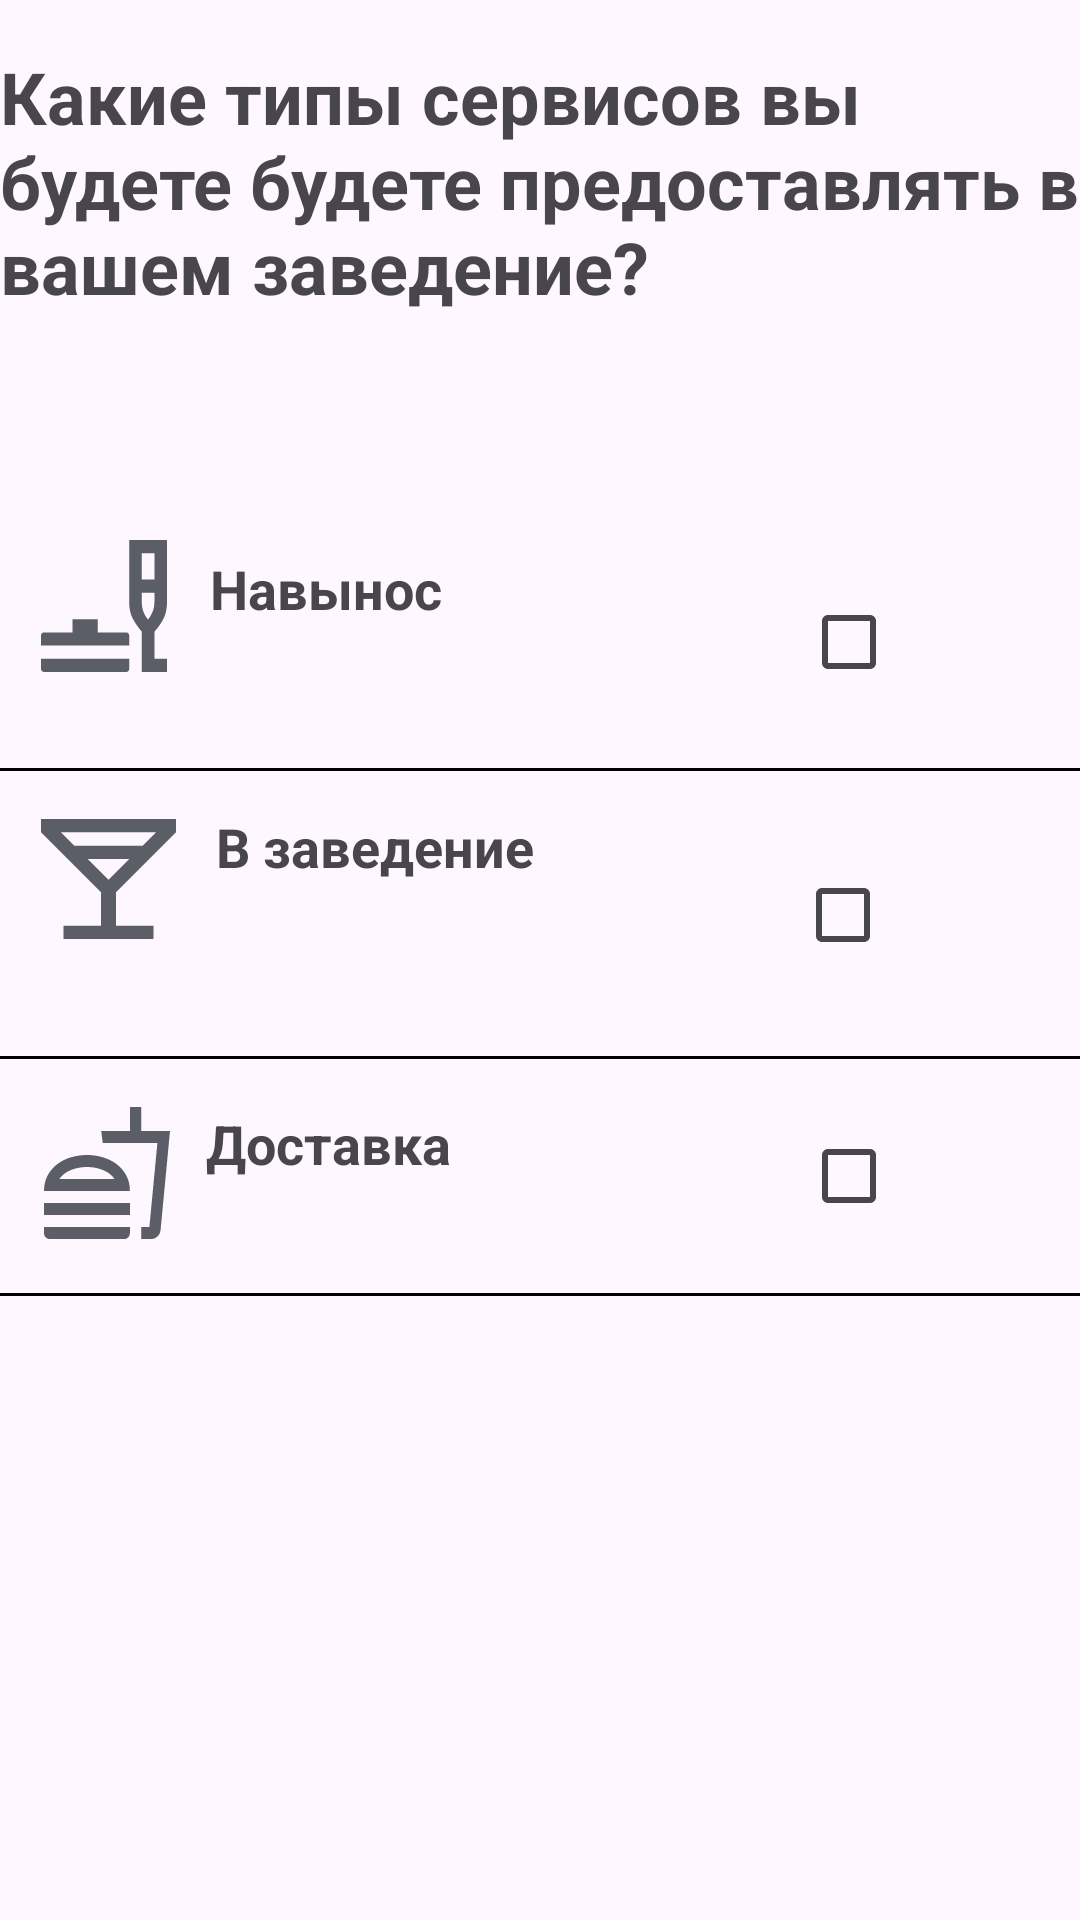

Write the Android layout XML for this screen, with the resource values it uses.
<!-- AndroidManifest.xml: application theme Theme.Absolutepos -->
<!-- res/layout/fragment_hereordelivery.xml -->
<?xml version="1.0" encoding="utf-8"?>
<androidx.constraintlayout.widget.ConstraintLayout xmlns:android="http://schemas.android.com/apk/res/android"
    xmlns:app="http://schemas.android.com/apk/res-auto"
    xmlns:tools="http://schemas.android.com/tools"
    android:layout_width="match_parent"
    android:layout_height="match_parent"
    tools:context=".hereordeliveryFragment">

    <TextView
        android:id="@+id/textView8"
        android:layout_width="361dp"
        android:layout_height="140dp"
        android:layout_marginTop="16dp"
        android:text="@string/typeservice"
        android:textSize="24dp"
        android:textStyle="bold"
        app:layout_constraintEnd_toEndOf="parent"
        app:layout_constraintHorizontal_bias="0.32"
        app:layout_constraintStart_toStartOf="parent"
        app:layout_constraintTop_toTopOf="parent" />

    <ImageView
        android:id="@+id/restimagetogo"
        android:layout_width="42dp"
        android:layout_height="44dp"
        android:layout_marginTop="24dp"
        android:background="@drawable/rest_ic"
        app:layout_constraintEnd_toEndOf="parent"
        app:layout_constraintHorizontal_bias="0.043"
        app:layout_constraintStart_toStartOf="parent"
        app:layout_constraintTop_toBottomOf="@+id/textView8" />

    <TextView
        android:id="@+id/textTogo"
        android:layout_width="196dp"
        android:layout_height="74dp"
        android:layout_marginTop="28dp"
        android:text="Навынос"
        android:textSize="18dp"
        android:textStyle="bold"
        app:layout_constraintEnd_toEndOf="parent"
        app:layout_constraintHorizontal_bias="0.133"
        app:layout_constraintStart_toEndOf="@+id/restimagetogo"
        app:layout_constraintTop_toBottomOf="@+id/textView8" />

    <CheckBox
        android:id="@+id/checkbogtogo"
        android:layout_width="93dp"
        android:layout_height="84dp"
        android:layout_marginStart="7dp"
        android:layout_marginTop="16dp"
        app:layout_constraintEnd_toEndOf="parent"
        app:layout_constraintHorizontal_bias="1.0"
        app:layout_constraintStart_toEndOf="@+id/textTogo"
        app:layout_constraintTop_toBottomOf="@+id/textView8" />

    <View
    android:id="@+id/divider1"
    android:layout_width="match_parent"
    android:layout_height="1dp"
    android:background="@color/black"
    app:layout_constraintEnd_toEndOf="parent"
    app:layout_constraintHorizontal_bias="0.0"
    app:layout_constraintStart_toStartOf="parent"
    app:layout_constraintTop_toBottomOf="@+id/checkbogtogo" />

    <ImageView
        android:id="@+id/barimageinto"
        android:layout_width="45dp"
        android:layout_height="40dp"
        android:layout_marginTop="16dp"
        android:background="@drawable/bar_ic"
        app:layout_constraintEnd_toEndOf="parent"
        app:layout_constraintHorizontal_bias="0.043"
        app:layout_constraintStart_toStartOf="parent"
        app:layout_constraintTop_toBottomOf="@+id/divider1" />

    <TextView
        android:id="@+id/textinto"
        android:layout_width="162dp"
        android:layout_height="83dp"
        android:layout_marginTop="12dp"
        android:text="В заведение"
        android:textSize="18dp"
        android:textStyle="bold"
        app:layout_constraintEnd_toEndOf="parent"
        app:layout_constraintHorizontal_bias="0.095"
        app:layout_constraintStart_toEndOf="@+id/barimageinto"
        app:layout_constraintTop_toBottomOf="@+id/textTogo" />

    <CheckBox
        android:id="@+id/checkboxinto"
        android:layout_width="95dp"
        android:layout_height="94dp"
        app:layout_constraintEnd_toEndOf="parent"
        app:layout_constraintHorizontal_bias="1.0"
        app:layout_constraintStart_toEndOf="@+id/textinto"
        app:layout_constraintTop_toBottomOf="@+id/textTogo" />

    <View
        android:id="@+id/divider2"
        android:layout_width="match_parent"
        android:layout_height="1dp"
        android:background="@color/black"
        app:layout_constraintEnd_toEndOf="parent"
        app:layout_constraintHorizontal_bias="0.0"
        app:layout_constraintStart_toStartOf="parent"
        app:layout_constraintTop_toBottomOf="@+id/checkboxinto" />

    <ImageView
        android:id="@+id/deliveryimage"
        android:layout_width="42dp"
        android:layout_height="44dp"
        android:layout_marginTop="16dp"
        android:background="@drawable/cafe_ic"
        app:layout_constraintEnd_toEndOf="parent"
        app:layout_constraintHorizontal_bias="0.046"
        app:layout_constraintStart_toStartOf="parent"
        app:layout_constraintTop_toBottomOf="@+id/divider2" />

    <TextView
        android:id="@+id/textView11"
        android:layout_width="219dp"
        android:layout_height="53dp"
        android:layout_marginTop="16dp"
        android:text="Доставка"
        android:textSize="18dp"
        android:textStyle="bold"
        app:layout_constraintEnd_toEndOf="parent"
        app:layout_constraintHorizontal_bias="0.142"
        app:layout_constraintStart_toEndOf="@+id/deliveryimage"
        app:layout_constraintTop_toBottomOf="@+id/divider2" />

    <CheckBox
        android:id="@+id/checkboxdelivery"
        android:layout_width="93dp"
        android:layout_height="78dp"
        app:layout_constraintEnd_toEndOf="parent"
        app:layout_constraintHorizontal_bias="1.0"
        app:layout_constraintStart_toEndOf="@+id/textView11"
        app:layout_constraintTop_toBottomOf="@+id/textinto" />

    <View
        android:id="@+id/divider3"
        android:layout_width="match_parent"
        android:layout_height="1dp"
        android:background="@color/black"
        app:layout_constraintEnd_toEndOf="parent"
        app:layout_constraintHorizontal_bias="0.0"
        app:layout_constraintStart_toStartOf="parent"
        app:layout_constraintTop_toBottomOf="@+id/checkboxdelivery" />

</androidx.constraintlayout.widget.ConstraintLayout>
<!-- resources referenced by this layout -->
<resources>
  <color name="black">#FF000000</color>
  <!-- drawable bar_ic (drawable) -->
  <vector xmlns:android="http://schemas.android.com/apk/res/android"
      android:width="18dp"
      android:height="18dp"
      android:viewportWidth="18"
      android:viewportHeight="18">
    <path
        android:pathData="M3,18V16H8V11L0,2V0H18V2L10,11V16H15V18H3ZM4.45,4H13.55L15.35,2H2.65L4.45,4ZM9,9.1L11.775,6H6.225L9,9.1Z"
        android:fillColor="#5B5E66"/>
  </vector>
  <!-- drawable cafe_ic (drawable) -->
  <vector xmlns:android="http://schemas.android.com/apk/res/android"
      android:width="22dp"
      android:height="22dp"
      android:viewportWidth="22"
      android:viewportHeight="22">
    <path
        android:pathData="M12.325,12C11.842,11.333 11.163,10.833 10.288,10.5C9.413,10.167 8.483,10 7.5,10C6.517,10 5.588,10.167 4.713,10.5C3.838,10.833 3.158,11.333 2.675,12H12.325ZM0,14C0,13 0.217,12.125 0.65,11.375C1.083,10.625 1.65,10 2.35,9.5C3.05,9 3.85,8.625 4.75,8.375C5.65,8.125 6.567,8 7.5,8C8.433,8 9.35,8.125 10.25,8.375C11.15,8.625 11.95,9 12.65,9.5C13.35,10 13.917,10.625 14.35,11.375C14.783,12.125 15,13 15,14H0ZM0,18V16H15V18H0ZM17,22V20H18.4L19.8,6H10.25L10,4H15V0H17V4H22L20.35,20.55C20.3,20.95 20.121,21.292 19.812,21.575C19.504,21.858 19.133,22 18.7,22H17ZM1,22C0.717,22 0.479,21.904 0.288,21.712C0.096,21.521 0,21.283 0,21V20H15V21C15,21.283 14.904,21.521 14.713,21.712C14.521,21.904 14.283,22 14,22H1Z"
        android:fillColor="#5B5E66"/>
  </vector>
  <!-- drawable rest_ic (drawable) -->
  <vector xmlns:android="http://schemas.android.com/apk/res/android"
      android:width="20dp"
      android:height="20dp"
      android:viewportWidth="20"
      android:viewportHeight="20">
    <path
        android:pathData="M0.5,20C0.35,20 0.229,19.954 0.138,19.863C0.046,19.771 0,19.65 0,19.5V18H14V19.5C14,19.65 13.954,19.771 13.863,19.863C13.771,19.954 13.65,20 13.5,20H0.5ZM0,16V14.5C0,14.35 0.046,14.229 0.138,14.137C0.229,14.046 0.35,14 0.5,14H5V12H9V14H13.5C13.65,14 13.771,14.046 13.863,14.137C13.954,14.229 14,14.35 14,14.5V16H0ZM16,20V13.9C15.4,13.217 14.917,12.542 14.55,11.875C14.183,11.208 14,10.4 14,9.45V0H20V9.45C20,10.4 19.821,11.212 19.462,11.887C19.104,12.562 18.617,13.233 18,13.9V18H20V20H16ZM16,6H18V2H16V6ZM17,12.05C17.3,11.7 17.542,11.3 17.725,10.85C17.908,10.4 18,9.933 18,9.45V8H16V9.45C16,9.933 16.083,10.4 16.25,10.85C16.417,11.3 16.667,11.7 17,12.05Z"
        android:fillColor="#5B5E66"/>
  </vector>
  <string name="typeservice">Какие типы сервисов вы\nбудете будете предоставлять в\nвашем заведение? </string>
  <style name="Theme.Absolutepos" parent="Base.Theme.Absolutepos" />
  <style name="Base.Theme.Absolutepos" parent="Theme.Material3.DayNight.NoActionBar">
          
          
      </style>
</resources>
